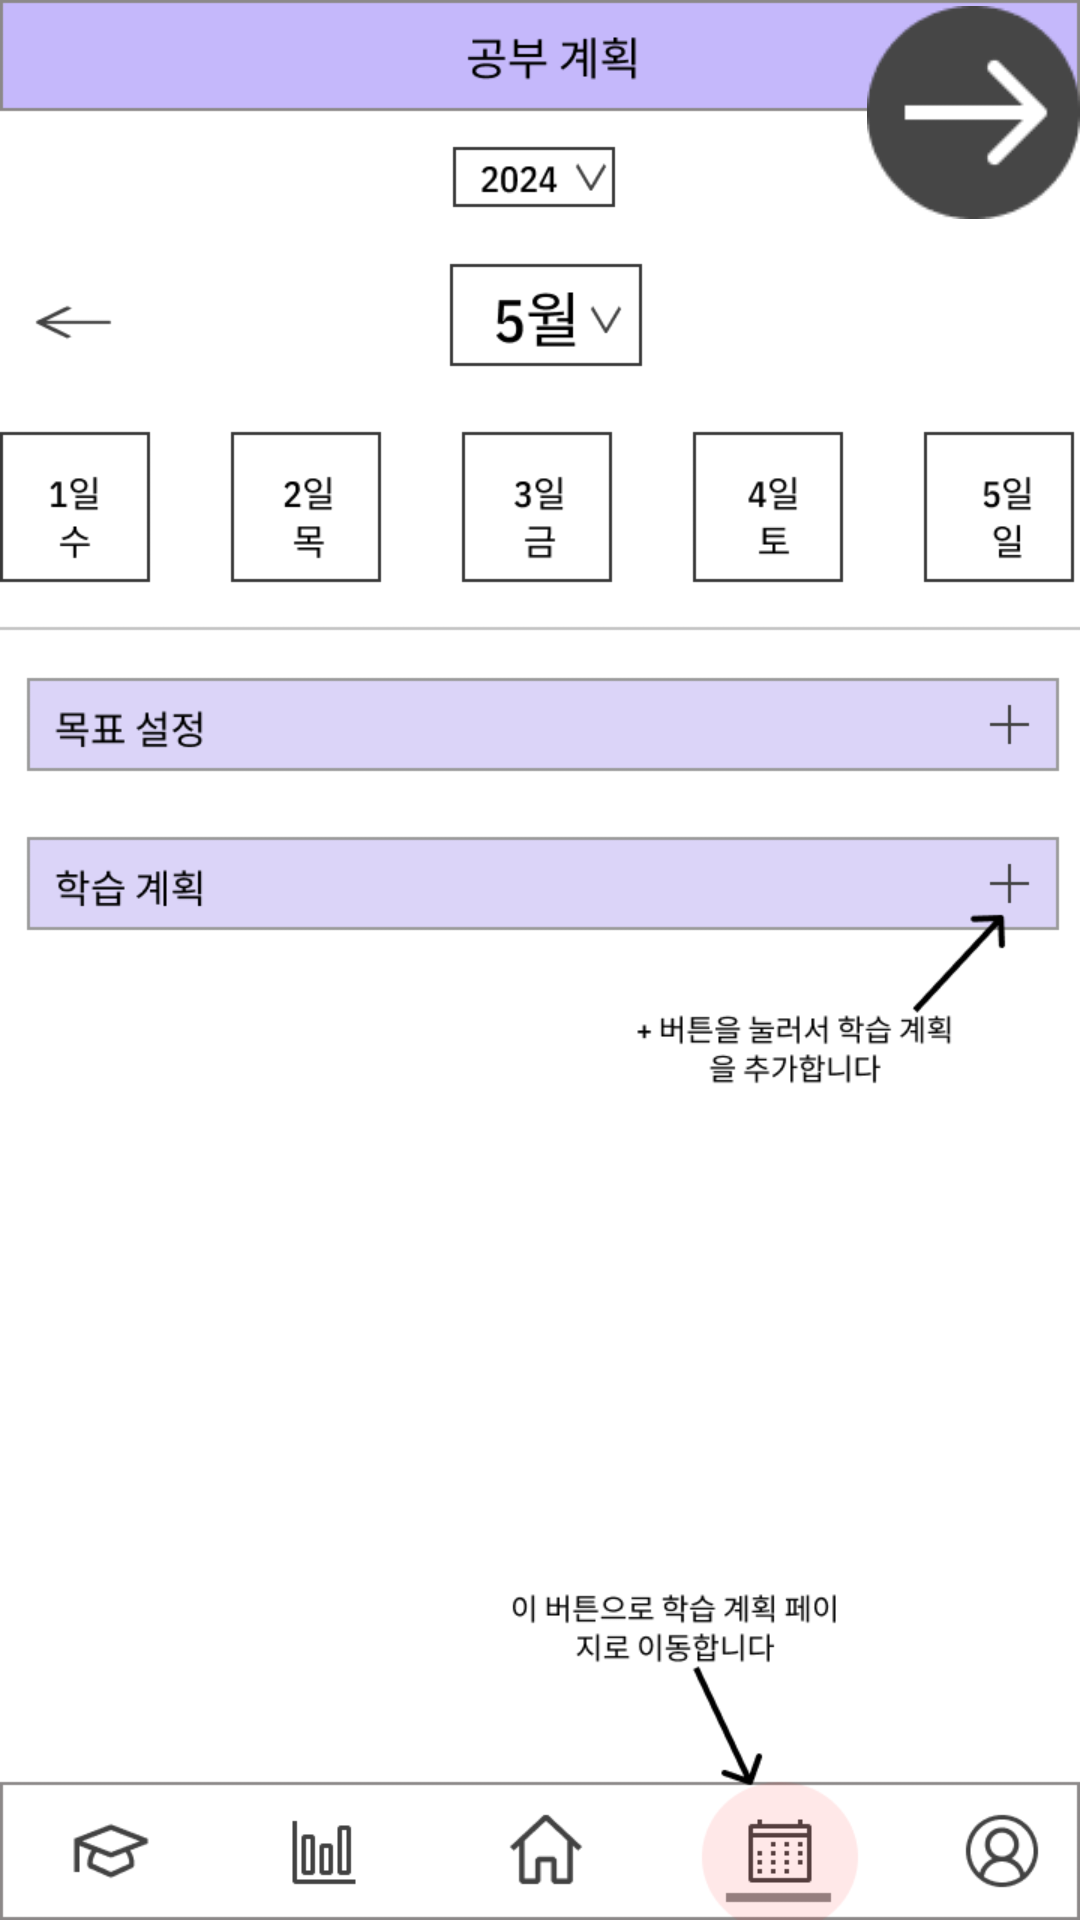

Here is an Android app screen rendered from its layout file. Give the layout XML and the strings, colors and styles it references.
<!-- AndroidManifest.xml: application theme Theme.StudyBridgeCapstone -->
<!-- res/layout/tutorial_1.xml -->
<?xml version="1.0" encoding="utf-8"?>
<FrameLayout xmlns:android="http://schemas.android.com/apk/res/android"
    xmlns:app="http://schemas.android.com/apk/res-auto"
    android:layout_width="match_parent"
    android:layout_height="match_parent">

    <ImageView
        android:id="@+id/imageView"
        android:layout_width="match_parent"
        android:layout_height="match_parent"
        android:scaleType="centerCrop"
        android:src="@drawable/img" />

    <ImageView
        android:id="@+id/imageView2"
        android:layout_width="71dp"
        android:layout_height="75dp"
        android:layout_gravity="right|top"
        app:srcCompat="@drawable/img_1" />


</FrameLayout>
<!-- resources referenced by this layout -->
<resources>
  <!-- drawable img: png bitmap (drawable, 29274 bytes) -->
  <!-- drawable img_1: png bitmap (drawable, 1177 bytes) -->
  <style name="Theme.StudyBridgeCapstone" parent="Base.Theme.StudyBridgeCapstone" />
  <style name="Base.Theme.StudyBridgeCapstone" parent="Theme.Material3.DayNight.NoActionBar">
          
          
      </style>
</resources>
